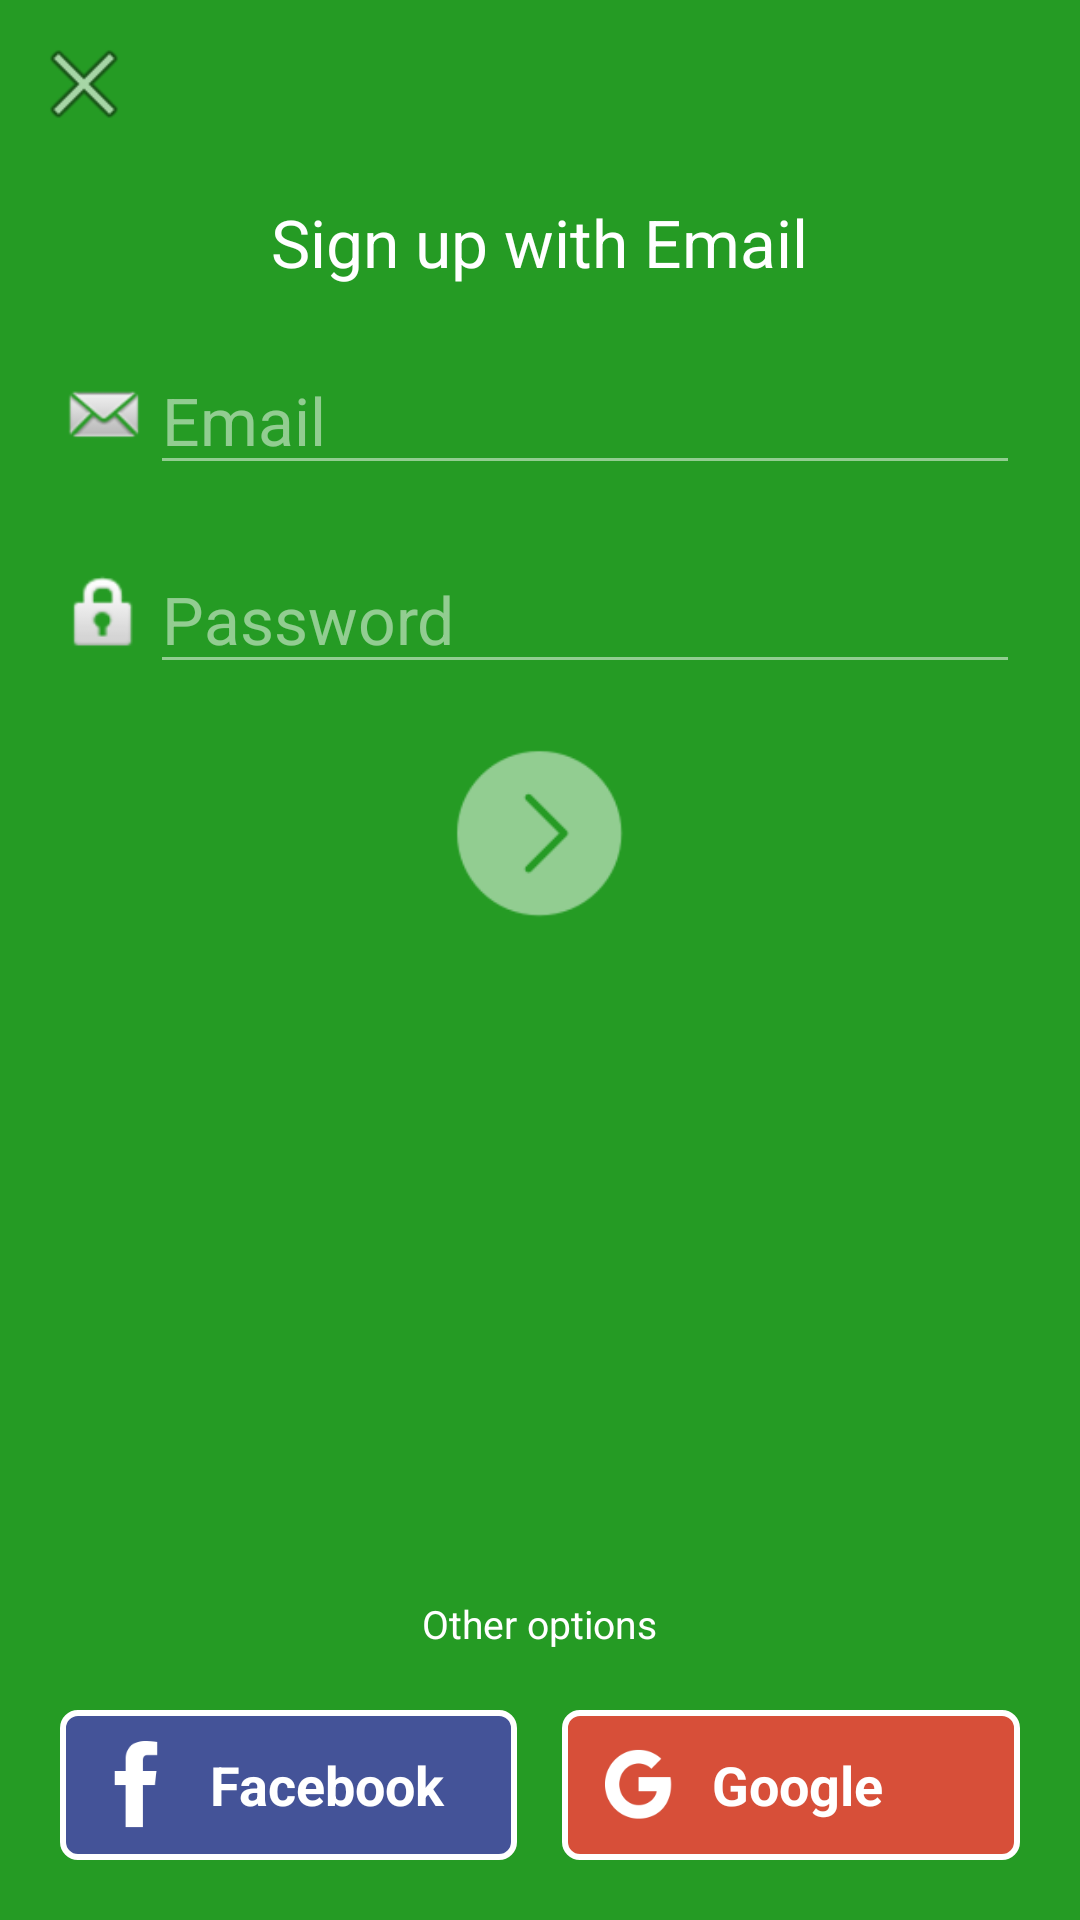

Reconstruct the res/layout file that produces this screen, plus the resources it refers to.
<!-- AndroidManifest.xml: application theme AppTheme -->
<!-- res/layout/fragment_sign_up.xml -->
<?xml version="1.0" encoding="utf-8"?>
<FrameLayout xmlns:android="http://schemas.android.com/apk/res/android"
    xmlns:tools="http://schemas.android.com/tools"
    android:layout_width="match_parent"
    android:layout_height="match_parent"
    android:background="@color/colorPrimary"
    tools:context=".fragment.SignUpFragment">

    <ProgressBar
        android:visibility="invisible"
        android:id="@+id/progressBar"
        android:layout_gravity="center"
        android:layout_width="wrap_content"
        android:layout_height="wrap_content" />

    <LinearLayout
        android:id="@+id/layout"
        android:layout_width="match_parent"
        android:layout_height="match_parent"
        android:orientation="vertical">

        <ImageView
            android:id="@+id/ivClose"
            android:layout_width="?attr/actionBarSize"
            android:layout_height="?attr/actionBarSize"
            android:padding="@dimen/pd_close"
            android:src="@android:drawable/ic_menu_close_clear_cancel" />

        <LinearLayout
            android:layout_width="match_parent"
            android:layout_height="match_parent"
            android:layout_marginBottom="@dimen/mg_layout"
            android:layout_marginLeft="@dimen/mg_layout"
            android:layout_marginRight="@dimen/mg_layout"
            android:orientation="vertical">

            <TextView
                style="@style/QuestionActivityTitle"
                android:text="@string/sign_up_email" />

            <LinearLayout
                android:layout_width="match_parent"
                android:layout_height="wrap_content"
                android:layout_gravity="center_horizontal"
                android:layout_marginTop="@dimen/mg_layout"
                android:orientation="horizontal">

                <ImageView
                    android:layout_width="@dimen/img_login"
                    android:layout_height="match_parent"
                    android:src="@android:drawable/sym_action_email" />

                <EditText
                    android:id="@+id/edtEmail"
                    android:layout_width="match_parent"
                    android:layout_height="wrap_content"
                    android:layout_gravity="center"
                    android:alpha="0.5"
                    android:backgroundTint="@color/colorWhite"
                    android:hint="@string/email"
                    android:inputType="textEmailAddress"
                    android:maxLines="1"
                    android:textColor="@color/colorWhite"
                    android:textColorHint="@color/colorWhite"
                    android:textSize="@dimen/txt_sign_in" />

            </LinearLayout>

            <LinearLayout
                android:layout_width="match_parent"
                android:layout_height="wrap_content"
                android:layout_gravity="center_horizontal"
                android:layout_marginTop="@dimen/mg_layout"
                android:orientation="horizontal">

                <ImageView
                    android:layout_width="@dimen/img_login"
                    android:layout_height="match_parent"
                    android:src="@android:drawable/ic_lock_idle_lock" />

                <EditText
                    android:id="@+id/edtPassword"
                    android:layout_width="match_parent"
                    android:layout_height="wrap_content"
                    android:layout_gravity="center"
                    android:alpha="0.5"
                    android:backgroundTint="@color/colorWhite"
                    android:hint="@string/password"
                    android:inputType="textPassword"
                    android:maxLines="1"
                    android:textColor="@color/colorWhite"
                    android:textColorHint="@color/colorWhite"
                    android:textSize="@dimen/txt_sign_in" />

            </LinearLayout>


            <ImageButton
                android:id="@+id/btnNext"
                android:layout_width="@dimen/img_next"
                android:layout_height="@dimen/img_next"
                android:layout_gravity="center"
                android:layout_marginTop="@dimen/mg_layout"
                android:alpha="0.5"
                android:background="@drawable/next_page" />

            <RelativeLayout
                android:layout_width="match_parent"
                android:layout_height="match_parent">

                <LinearLayout
                    android:layout_width="match_parent"
                    android:layout_height="wrap_content"
                    android:layout_alignParentBottom="true"
                    android:orientation="vertical">

                    <TextView
                        android:layout_width="wrap_content"
                        android:layout_height="wrap_content"
                        android:layout_gravity="center"
                        android:text="@string/other_option"
                        android:textColor="@color/colorWhite"
                        android:textSize="@dimen/txt_small" />

                    <LinearLayout
                        android:layout_width="match_parent"
                        android:layout_height="wrap_content"
                        android:layout_marginTop="@dimen/mg_layout">

                        <LinearLayout
                            android:id="@+id/llSignUpFacebook"
                            android:layout_width="0dp"
                            android:layout_height="wrap_content"
                            android:layout_weight="1"
                            android:background="@drawable/border_login_facebook"
                            android:gravity="center">

                            <ImageView
                                android:layout_width="@dimen/height_btn_welcome"
                                android:layout_height="@dimen/height_btn_welcome"
                                android:src="@drawable/facebook_white" />

                            <TextView
                                android:layout_width="match_parent"
                                android:layout_height="wrap_content"
                                android:src="@drawable/facebook_white"
                                android:text="@string/facebook"
                                android:textColor="@color/colorWhite"
                                android:textSize="@dimen/txt_btn_welcome"
                                android:textStyle="bold" />

                        </LinearLayout>

                        <View
                            android:layout_width="15dp"
                            android:layout_height="0dp" />

                        <LinearLayout
                            android:id="@+id/llSignupGoogle"
                            android:layout_width="0dp"
                            android:layout_height="wrap_content"
                            android:layout_weight="1"
                            android:background="@drawable/border_login_google"
                            android:gravity="center">

                            <ImageView
                                android:layout_width="@dimen/height_btn_welcome"
                                android:layout_height="@dimen/height_btn_welcome"
                                android:src="@drawable/google_white" />

                            <TextView
                                android:layout_width="match_parent"
                                android:layout_height="wrap_content"
                                android:src="@drawable/facebook_white"
                                android:text="@string/google"
                                android:textColor="@color/colorWhite"
                                android:textSize="@dimen/txt_btn_welcome"
                                android:textStyle="bold" />

                        </LinearLayout>

                    </LinearLayout>
                </LinearLayout>

            </RelativeLayout>

        </LinearLayout>

    </LinearLayout>

</FrameLayout>
<!-- resources referenced by this layout -->
<resources>
  <color name="colorPrimary">#259B24</color>
  <color name="colorWhite">#ffffff</color>
  <dimen name="height_btn_welcome">50dp</dimen>
  <dimen name="img_login">30dp</dimen>
  <dimen name="img_next">60dp</dimen>
  <dimen name="mg_layout">20dp</dimen>
  <dimen name="pd_close">10dp</dimen>
  <dimen name="txt_btn_welcome">18sp</dimen>
  <dimen name="txt_sign_in">22sp</dimen>
  <dimen name="txt_small">13sp</dimen>
  <!-- drawable border_login_facebook (drawable) -->
  <?xml version="1.0" encoding="utf-8"?>
  <shape xmlns:android="http://schemas.android.com/apk/res/android">
      <corners android:radius="5dp" />
      <stroke
          android:width="@dimen/stroke_width"
          android:color="@color/colorWhite" />
      <solid android:color="@color/facebook" />
  
  </shape>
  <!-- drawable border_login_google (drawable) -->
  <?xml version="1.0" encoding="utf-8"?>
  <shape xmlns:android="http://schemas.android.com/apk/res/android">
      <corners android:radius="5dp" />
      <stroke
          android:width="@dimen/stroke_width"
          android:color="@color/colorWhite" />
      <solid android:color="@color/google" />
  
  </shape>
  <!-- drawable facebook_white: png bitmap (drawable, 691 bytes) -->
  <!-- drawable google_white: png bitmap (drawable, 1751 bytes) -->
  <!-- drawable next_page: png bitmap (drawable, 1846 bytes) -->
  <string name="email">Email</string>
  <string name="facebook">Facebook</string>
  <string name="google">Google</string>
  <string name="other_option">Other options</string>
  <string name="password">Password</string>
  <string name="sign_up_email">Sign up with Email</string>
  <style name="QuestionActivityTitle">
          <item name="android:layout_width">wrap_content</item>
          <item name="android:layout_height">wrap_content</item>
          <item name="android:layout_gravity">center</item>
          <item name="android:layout_marginTop">@dimen/mg_title_app</item>
          <item name="android:textColor">@color/colorWhite</item>
          <item name="android:textSize">@dimen/txt_sign_in</item>
          <item name="android:gravity">center</item>
      </style>
  <style name="AppTheme" parent="Theme.AppCompat.Light.NoActionBar">
          
          <item name="colorPrimary">@color/colorPrimary</item>
          <item name="colorPrimaryDark">@color/colorPrimaryDark</item>
          <item name="colorAccent">@color/colorAccent</item>
      </style>
  <dimen name="stroke_width">2dp</dimen>
  <color name="facebook">#445398</color>
  <color name="google">#D74F39</color>
  <dimen name="mg_title_app">10dp</dimen>
  <color name="colorPrimaryDark">#1E7C1D</color>
  <color name="colorAccent">#89d67c</color>
</resources>
